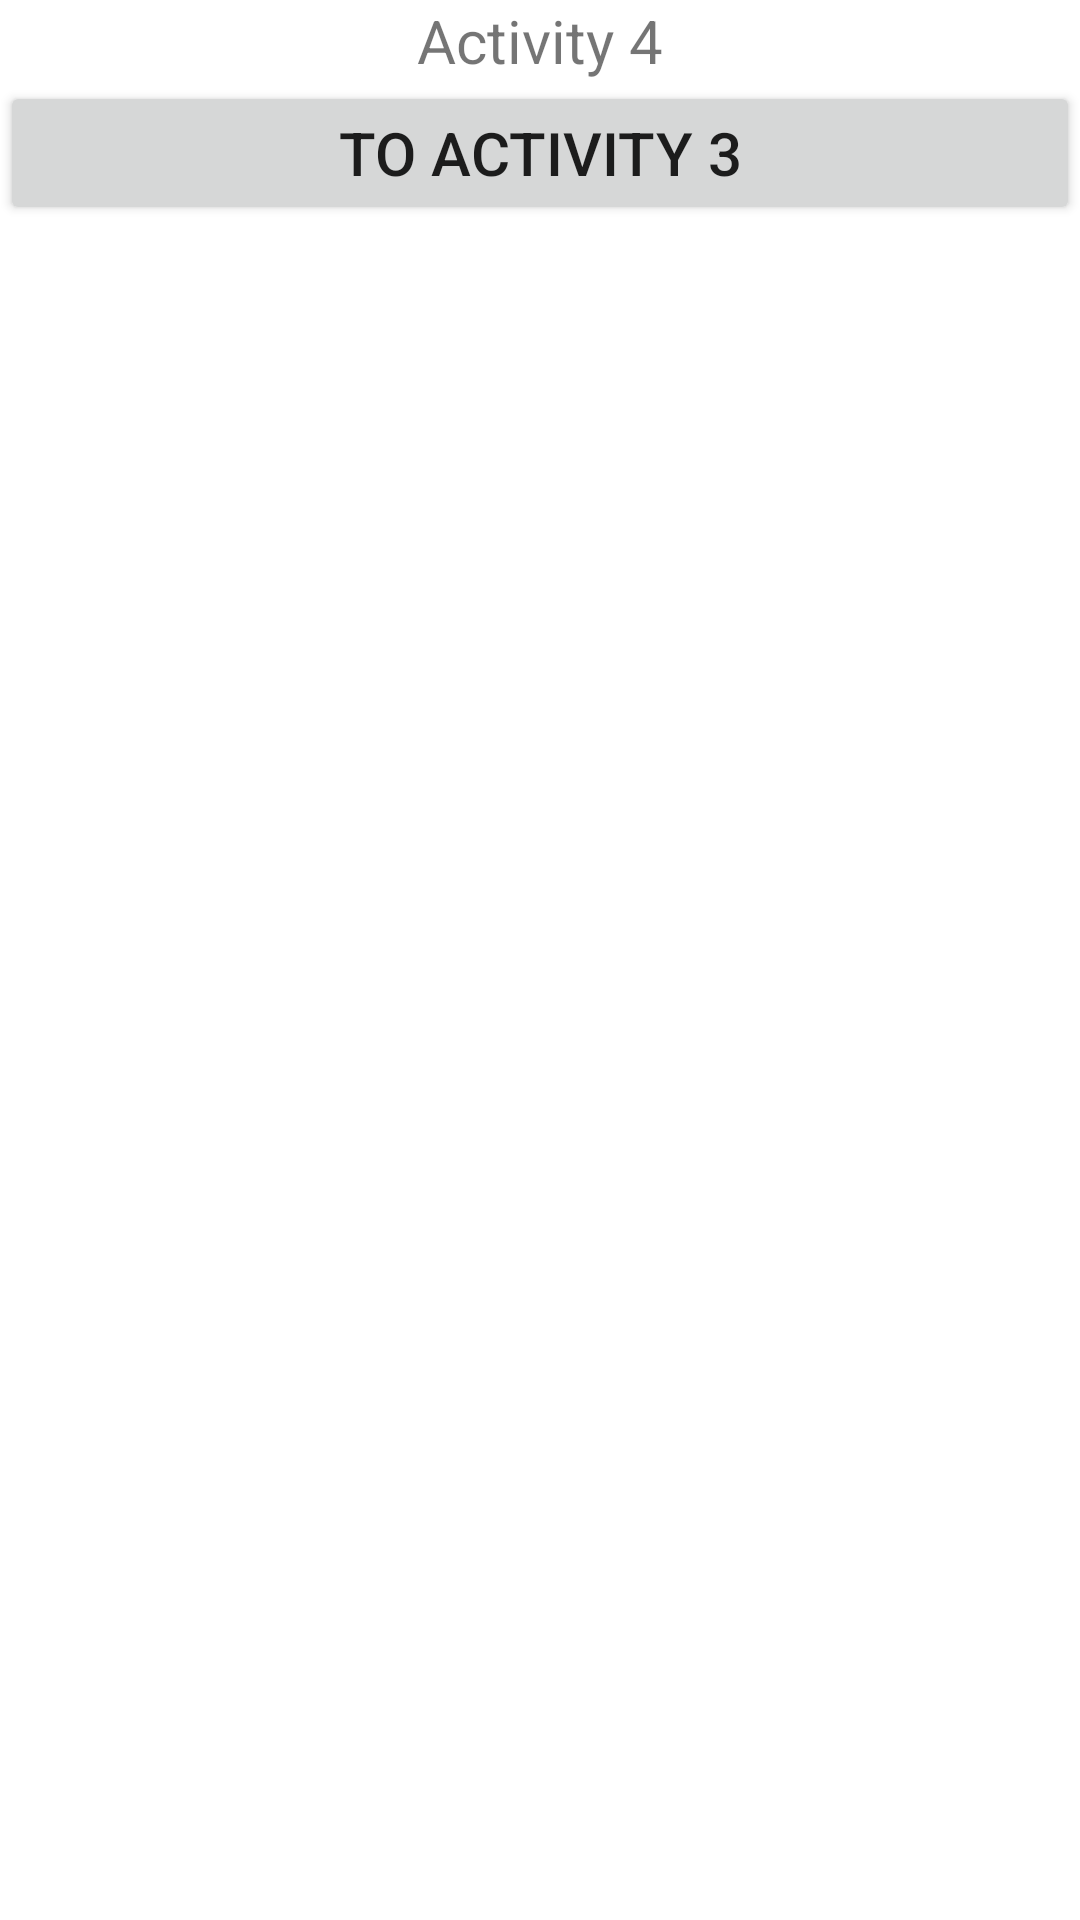

Write the Android layout XML for this screen, with the resource values it uses.
<!-- AndroidManifest.xml: application theme Theme.Lab3task4 -->
<!-- res/layout/fragment_fourth.xml -->
<?xml version="1.0" encoding="utf-8"?>
<androidx.constraintlayout.widget.ConstraintLayout xmlns:android="http://schemas.android.com/apk/res/android"
    xmlns:app="http://schemas.android.com/apk/res-auto"
    android:layout_width="match_parent"
    android:layout_height="match_parent"
    xmlns:tools="http://schemas.android.com/tools"
    tools:context=".FourthFragment">


    <TextView
        android:id="@+id/text4"
        android:layout_width="match_parent"
        android:layout_height="wrap_content"
        android:gravity="center"
        android:text="Activity 4"
        android:textSize="20sp"
        app:layout_constraintTop_toTopOf="parent" />

    <Button
        android:id="@+id/button4to3"
        android:layout_width="match_parent"
        android:layout_height="wrap_content"
        android:gravity="center"
        android:text="to Activity 3"
        android:textSize="20sp"
        app:layout_constraintTop_toBottomOf="@id/text4" />


</androidx.constraintlayout.widget.ConstraintLayout>
<!-- resources referenced by this layout -->
<resources>
  <style name="Theme.Lab3task4" parent="Theme.MaterialComponents.DayNight.DarkActionBar">
          
          <item name="colorPrimary">@color/purple_500</item>
          <item name="colorPrimaryVariant">@color/purple_700</item>
          <item name="colorOnPrimary">@color/white</item>
          
          <item name="colorSecondary">@color/teal_200</item>
          <item name="colorSecondaryVariant">@color/teal_700</item>
          <item name="colorOnSecondary">@color/black</item>
          
          <item name="android:statusBarColor" tools:targetApi="l">?attr/colorPrimaryVariant</item>
          
      </style>
  <!-- not gathered from this repository: default colours our renderer supplied (Android Studio template values) -->
  <color name="purple_500">#FF6200EE</color>
  <color name="purple_700">#FF3700B3</color>
  <color name="teal_200">#FF03DAC5</color>
  <color name="teal_700">#FF018786</color>
  <color name="black">#FF000000</color>
  <color name="white">#FFFFFFFF</color>
</resources>
